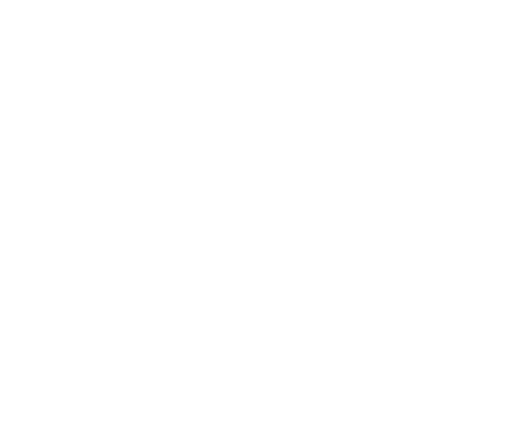
t = 0.00 s
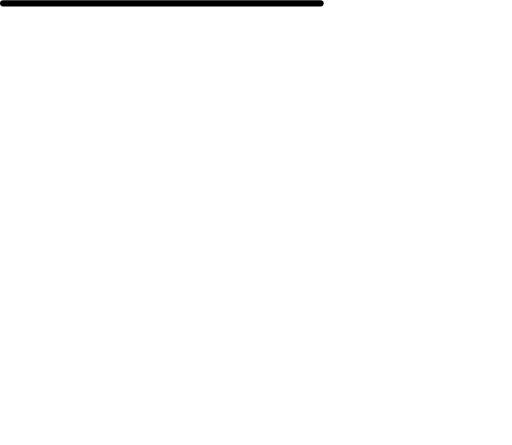
t = 0.47 s
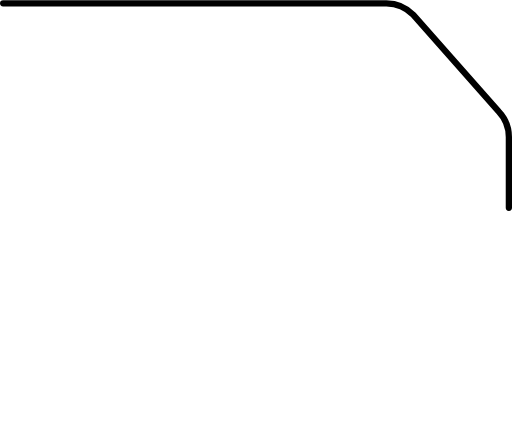
t = 0.94 s
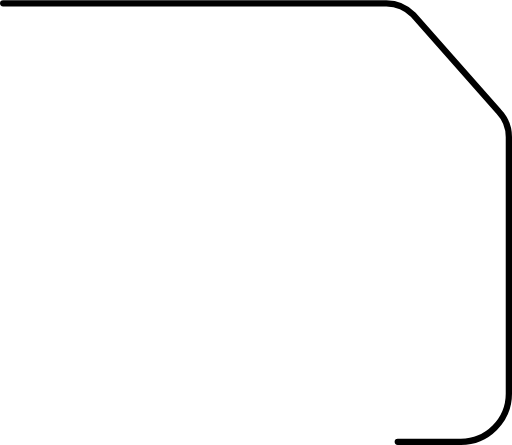
t = 1.42 s
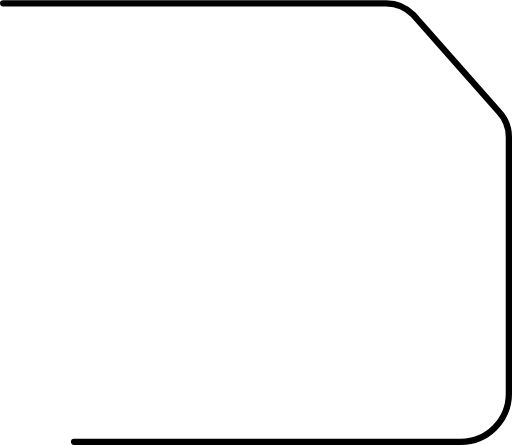
t = 1.89 s
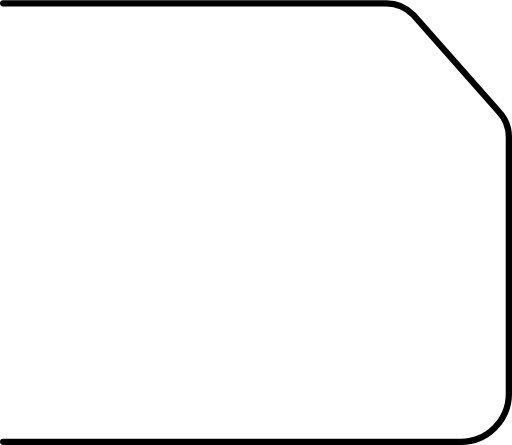
t = 2.00 s

The animated SVG that drew these frames (rendered in a browser with its animation timeline set to each time). Animation: 2 CSS @keyframes rules; one cycle of 2.00 s.

<svg xmlns="http://www.w3.org/2000/svg" viewBox="0 0 81.75 71" style=""><defs><style>.cls-1{fill:#fff;stroke:#000;stroke-linecap:round;stroke-miterlimit:10;}</style></defs><title>1/4" Bevel</title><g id="Layer_2" data-name="Layer 2"><g id="_1_4_Bevel" data-name="1/4&quot; Bevel"><path class="cls-1 JQjCarez_0" d="M.5.5H61.69A5.92,5.92,0,0,1,66,2.36L79.64,17.79a5.94,5.94,0,0,1,1.61,4.06v41a7.69,7.69,0,0,1-7.67,7.67H.5"></path></g></g><style data-made-with="vivus-instant">.JQjCarez_0{stroke-dasharray:218 220;stroke-dashoffset:219;animation:JQjCarez_draw 2000ms linear 0ms forwards;}@keyframes JQjCarez_draw{100%{stroke-dashoffset:0;}}@keyframes JQjCarez_fade{0%{stroke-opacity:1;}94.44444444444444%{stroke-opacity:1;}100%{stroke-opacity:0;}}</style></svg>